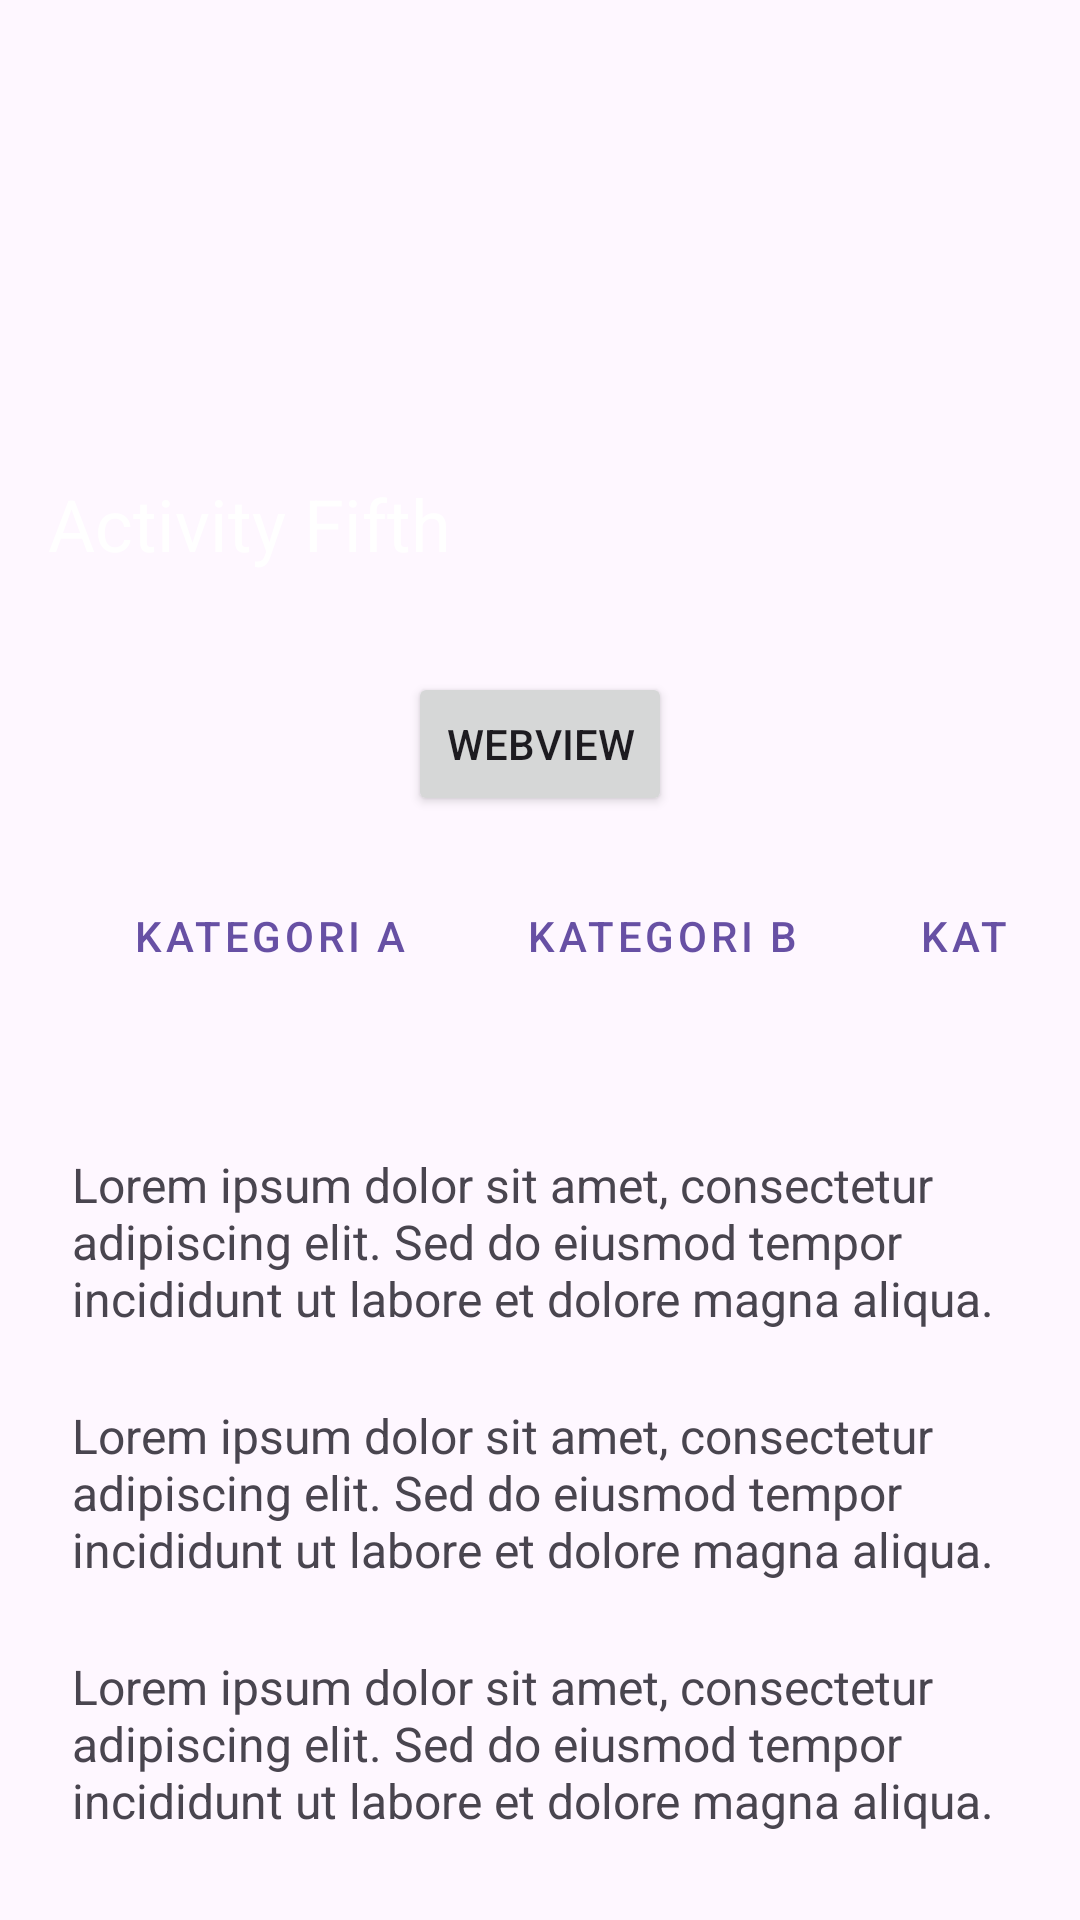

This screen was rendered from an Android layout file. Write that file and the resources it references.
<!-- AndroidManifest.xml: application theme Theme.RidhoApps -->
<!-- res/layout/activity_fifth.xml -->
<?xml version="1.0" encoding="utf-8"?>
<androidx.coordinatorlayout.widget.CoordinatorLayout
    xmlns:android="http://schemas.android.com/apk/res/android"
    xmlns:app="http://schemas.android.com/apk/res-auto"
    xmlns:tools="http://schemas.android.com/tools"
    android:id="@+id/main"
    android:layout_width="match_parent"
    android:layout_height="match_parent"
    tools:context=".Home.pertemuan_5.FifthActivity">

    <com.google.android.material.appbar.AppBarLayout
        android:layout_width="match_parent"
        android:layout_height="200dp">

        <com.google.android.material.appbar.CollapsingToolbarLayout
            android:id="@+id/collapsingToolbar"
            android:layout_width="match_parent"
            android:layout_height="match_parent"
            app:contentScrim="?attr/colorPrimary"
            app:layout_scrollFlags="scroll|exitUntilCollapsed|snap"
            app:title="Activity Fifth"
            app:expandedTitleTextColor="@android:color/white"
            app:collapsedTitleTextColor="@android:color/white">

            <androidx.appcompat.widget.Toolbar
                android:id="@+id/toolbar"
                android:layout_width="match_parent"
                android:layout_height="?attr/actionBarSize"
                app:layout_collapseMode="pin" />

        </com.google.android.material.appbar.CollapsingToolbarLayout>

    </com.google.android.material.appbar.AppBarLayout>

    <androidx.core.widget.NestedScrollView
        android:layout_width="match_parent"
        android:layout_height="match_parent"
        app:layout_behavior="@string/appbar_scrolling_view_behavior"
        android:padding="24dp"
        android:clipToPadding="false">

        <LinearLayout
            android:layout_width="match_parent"
            android:layout_height="wrap_content"
            android:orientation="vertical"
            android:gravity="center_horizontal">

            <Button
                android:id="@+id/btnWebView"
                android:layout_width="wrap_content"
                android:layout_height="wrap_content"
                android:layout_marginBottom="16dp"
                android:text="WebView"
                app:icon="@drawable/uc_add_box"
                app:iconGravity="textStart" />

            <HorizontalScrollView
                android:layout_width="match_parent"
                android:layout_height="wrap_content"
                android:scrollbars="none"
                android:layout_marginBottom="24dp">

                <LinearLayout
                    android:layout_width="wrap_content"
                    android:layout_height="wrap_content"
                    android:orientation="horizontal"
                    android:paddingHorizontal="4dp">

                    <Button
                        style="@style/Widget.MaterialComponents.Button.OutlinedButton"
                        android:layout_width="wrap_content"
                        android:layout_height="wrap_content"
                        android:text="Kategori A"
                        android:layout_marginEnd="8dp" />

                    <Button
                        style="@style/Widget.MaterialComponents.Button.OutlinedButton"
                        android:layout_width="wrap_content"
                        android:layout_height="wrap_content"
                        android:text="Kategori B"
                        android:layout_marginEnd="8dp" />

                    <Button
                        style="@style/Widget.MaterialComponents.Button.OutlinedButton"
                        android:layout_width="wrap_content"
                        android:layout_height="wrap_content"
                        android:text="Kategori C"
                        android:layout_marginEnd="8dp" />

                    <Button
                        style="@style/Widget.MaterialComponents.Button.OutlinedButton"
                        android:layout_width="wrap_content"
                        android:layout_height="wrap_content"
                        android:text="Kategori D"
                        android:layout_marginEnd="8dp" />

                    <Button
                        style="@style/Widget.MaterialComponents.Button.OutlinedButton"
                        android:layout_width="wrap_content"
                        android:layout_height="wrap_content"
                        android:text="Kategori E" />
                </LinearLayout>
            </HorizontalScrollView>

            <TextView
                android:layout_width="match_parent"
                android:layout_height="wrap_content"
                android:text="Lorem ipsum dolor sit amet, consectetur adipiscing elit. Sed do eiusmod tempor incididunt ut labore et dolore magna aliqua. "
                android:textSize="16sp"
                android:layout_marginTop="24dp" />
            <TextView
                android:layout_width="match_parent"
                android:layout_height="wrap_content"
                android:text="Lorem ipsum dolor sit amet, consectetur adipiscing elit. Sed do eiusmod tempor incididunt ut labore et dolore magna aliqua. "
                android:textSize="16sp"
                android:layout_marginTop="24dp" />
            <TextView
                android:layout_width="match_parent"
                android:layout_height="wrap_content"
                android:text="Lorem ipsum dolor sit amet, consectetur adipiscing elit. Sed do eiusmod tempor incididunt ut labore et dolore magna aliqua. "
                android:textSize="16sp"
                android:layout_marginTop="24dp" />
            <TextView
                android:layout_width="match_parent"
                android:layout_height="wrap_content"
                android:text="Lorem ipsum dolor sit amet, consectetur adipiscing elit. Sed do eiusmod tempor incididunt ut labore et dolore magna aliqua. "
                android:textSize="16sp"
                android:layout_marginTop="24dp" />
            <TextView
                android:layout_width="match_parent"
                android:layout_height="wrap_content"
                android:text="Lorem ipsum dolor sit amet, consectetur adipiscing elit. Sed do eiusmod tempor incididunt ut labore et dolore magna aliqua. "
                android:textSize="16sp"
                android:layout_marginTop="24dp" />
            <TextView
                android:layout_width="match_parent"
                android:layout_height="wrap_content"
                android:text="Lorem ipsum dolor sit amet, consectetur adipiscing elit. Sed do eiusmod tempor incididunt ut labore et dolore magna aliqua. "
                android:textSize="16sp"
                android:layout_marginTop="24dp" />
            <TextView
                android:layout_width="match_parent"
                android:layout_height="wrap_content"
                android:text="Lorem ipsum dolor sit amet, consectetur adipiscing elit. Sed do eiusmod tempor incididunt ut labore et dolore magna aliqua. "
                android:textSize="16sp"
                android:layout_marginTop="24dp" />
            <TextView
                android:layout_width="match_parent"
                android:layout_height="wrap_content"
                android:text="Lorem ipsum dolor sit amet, consectetur adipiscing elit. Sed do eiusmod tempor incididunt ut labore et dolore magna aliqua. "
                android:textSize="16sp"
                android:layout_marginTop="24dp" />
            <TextView
                android:layout_width="match_parent"
                android:layout_height="wrap_content"
                android:text="Lorem ipsum dolor sit amet, consectetur adipiscing elit. Sed do eiusmod tempor incididunt ut labore et dolore magna aliqua. "
                android:textSize="16sp"
                android:layout_marginTop="24dp" />
            <TextView
                android:layout_width="match_parent"
                android:layout_height="wrap_content"
                android:text="Lorem ipsum dolor sit amet, consectetur adipiscing elit. Sed do eiusmod tempor incididunt ut labore et dolore magna aliqua. "
                android:textSize="16sp"
                android:layout_marginTop="24dp" />
        </LinearLayout>
    </androidx.core.widget.NestedScrollView>

</androidx.coordinatorlayout.widget.CoordinatorLayout>
<!-- resources referenced by this layout -->
<resources>
  <style name="Theme.RidhoApps" parent="Base.Theme.RidhoApps" />
  <style name="Base.Theme.RidhoApps" parent="Theme.Material3.DayNight.NoActionBar">
          
          <item name="colorPrimary">#6750A4</item>
          <item name="android:statusBarColor">#6750A4</item>
      </style>
</resources>
